Labelled photos from "Color Recogition", an image-classification folder in sha-2701/FictusNumberPlate-Detector. The possible labels are: beige, black, blue, brown, gold, green, grey, orange, pink, purple, red, silver, tan, white, yellow.

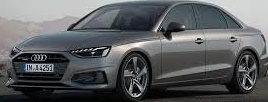
Label: silver

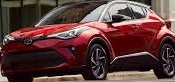
Label: red

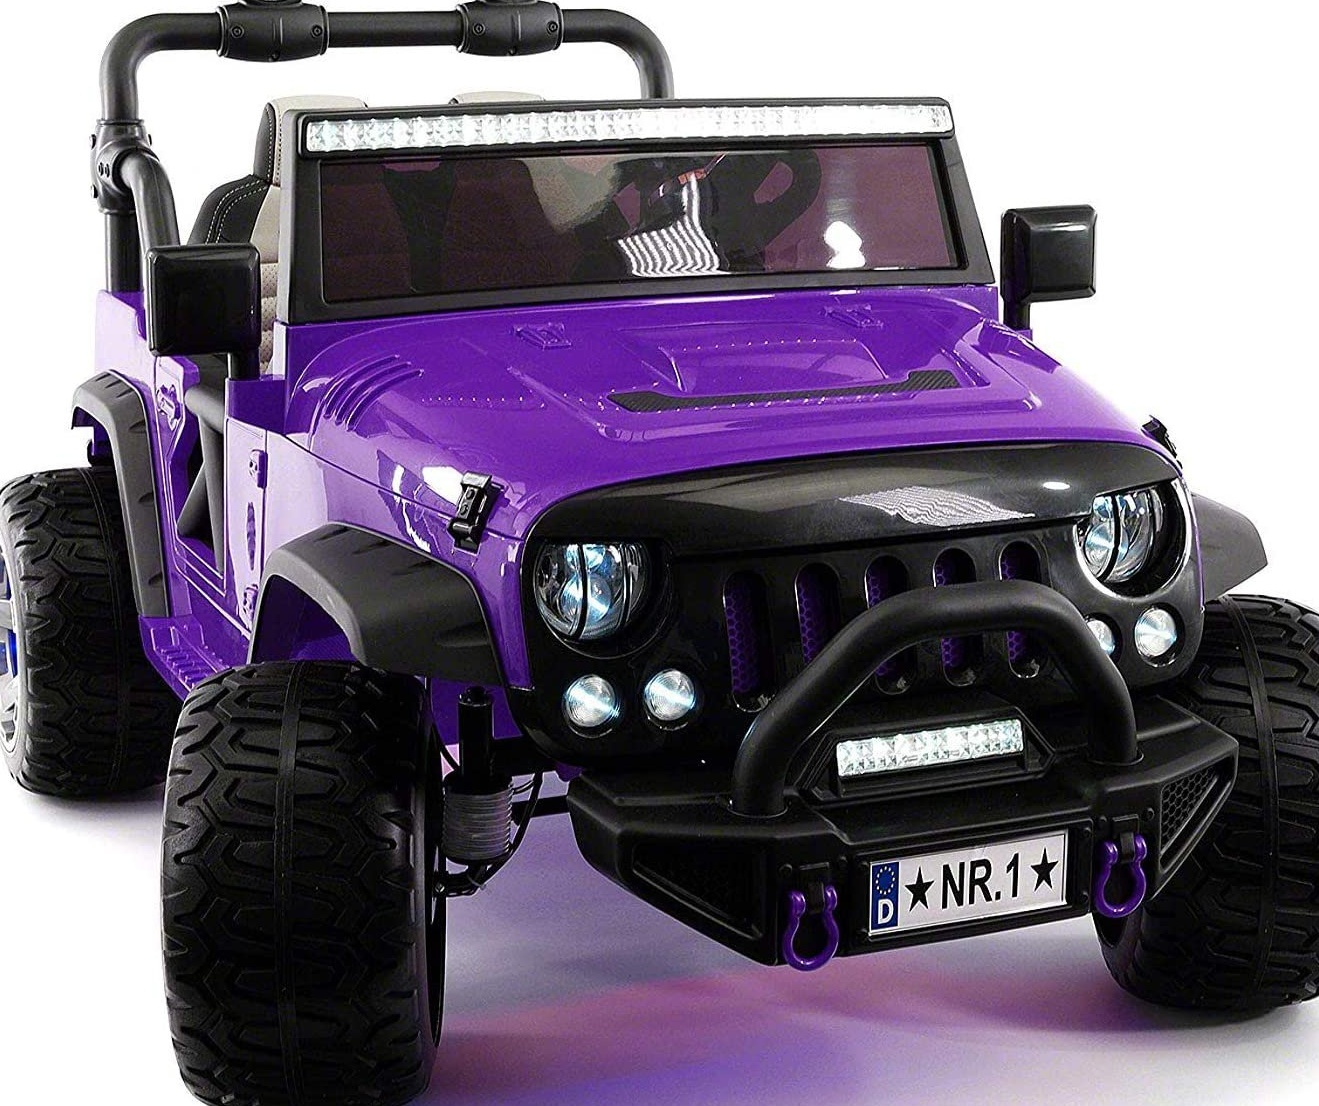
Label: purple

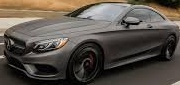
Label: grey

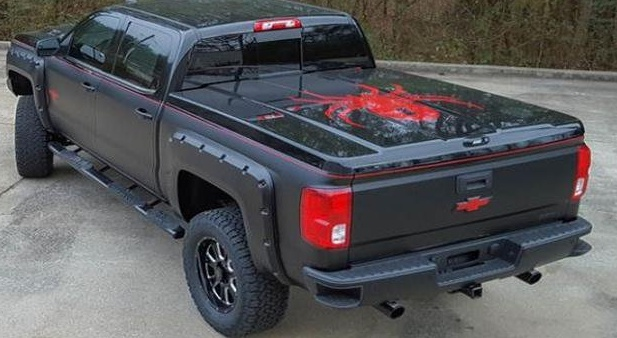
Label: black

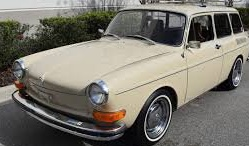
Label: tan
